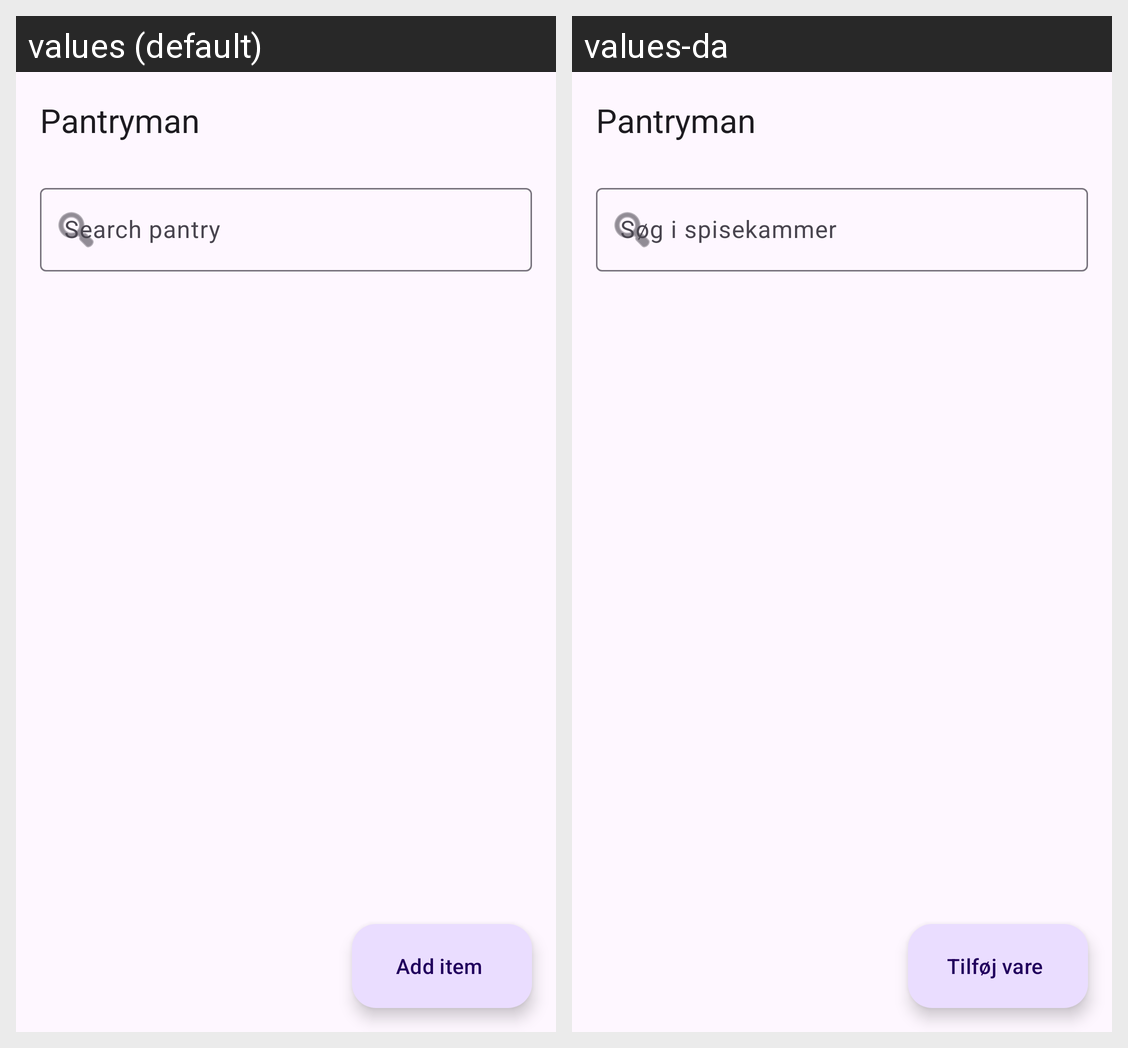

For this localized Android screen grid, give each drawn string resource with its value in every locale shown.
Android screen res/layout/activity_main.xml rendered under 2 locales, left to right: values (default), values-da. Device: Nexus 5 (rendered at 1080×1920; each locale shown at half size, 540×960, under a caption strip naming it); theme Theme.Pantryman.
Strings drawn on this screen, with the default value and each locale's value (text and hints the layout hard-codes, and strings that could not be matched under every locale, appear in the picture but are not listed):

app_name
  values: Pantryman
  values-da: Pantryman

hint_search
  values: Search pantry
  values-da: Søg i spisekammer

btn_add_item
  values: Add item
  values-da: Tilføj vare
